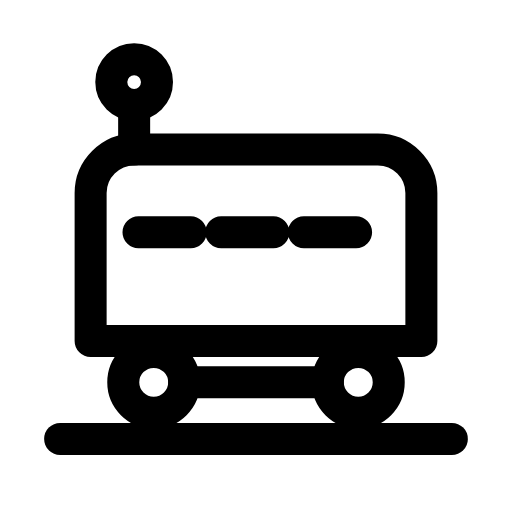
t = 0.00 s
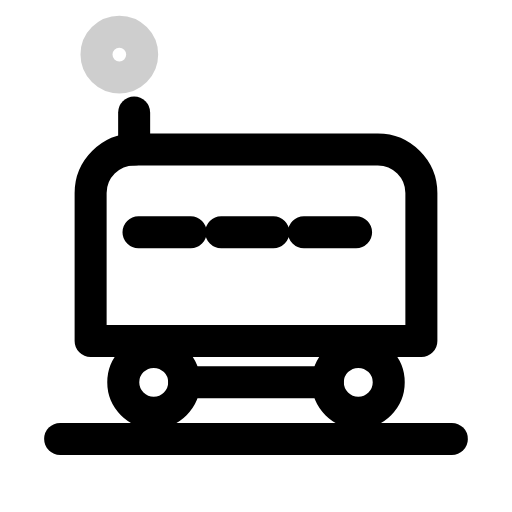
t = 0.32 s
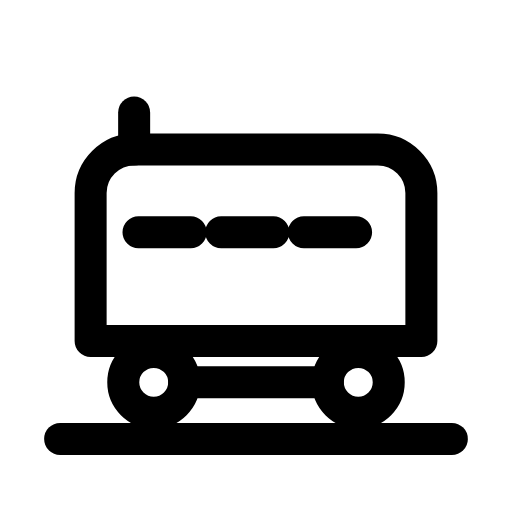
t = 0.61 s
t = 0.93 s: frame unchanged from t = 0.61 s, image omitted
t = 1.25 s: frame unchanged from t = 0.61 s, image omitted
t = 1.58 s: frame unchanged from t = 0.00 s, image omitted

The animated SVG that drew these frames (rendered in a browser with its animation timeline set to each time). Animation: 2 SMIL elements (animate=1,animateTransform=1); one cycle of 1.90 s, repeats indefinitely.

<svg xmlns="http://www.w3.org/2000/svg" width="24" height="24" viewBox="0 0 24 24" fill="none"><g transform="translate(-0.24 -0.234) scale(1.02)"><path stroke="currentColor" stroke-width="1.471" stroke-linecap="round" stroke-linejoin="round" fill="none" d="M4.4 15.9L4.4 9.1C4.4 8 5.3 7.1 6.4 7.1L17.6 7.1C18.7 7.1 19.6 8 19.6 9.1L19.6 15.9L4.4 15.9Z"></path><path stroke="currentColor" stroke-width="1.471" stroke-linecap="round" stroke-linejoin="round" fill="none" d="M6.6 10.9L9 10.9M10.4 10.9L12.8 10.9M14.2 10.9L16.6 10.9"></path><path stroke="currentColor" stroke-width="1.471" stroke-linecap="round" stroke-linejoin="round" fill="none" d="M6.4 7.1L6.4 5.4"></path><circle stroke="currentColor" stroke-width="1.471" stroke-linecap="round" stroke-linejoin="round" fill="none" cx="7.3" cy="17.8" r="1.4"></circle><circle stroke="currentColor" stroke-width="1.471" stroke-linecap="round" stroke-linejoin="round" fill="none" cx="16.7" cy="17.8" r="1.4"></circle><path stroke="currentColor" stroke-width="1.471" stroke-linecap="round" stroke-linejoin="round" fill="none" d="M8.7 17.8L15.3 17.8"></path><line stroke="currentColor" stroke-width="1.471" stroke-linecap="round" stroke-linejoin="round" fill="none" x1="3" y1="20.4" x2="21" y2="20.4"></line><circle stroke="currentColor" stroke-width="1.471" stroke-linecap="round" stroke-linejoin="round" fill="none" cx="6.4" cy="4" r="1.05"><animateTransform attributeName="transform" type="translate" values="0 0;0 0;-0.7 -1.3;-1.1 -2;-1.1 -2;-1.1 -2;-1.1 -2;-0.7 -1.3;0 0;0 0;0 0" keyTimes="0;0.1125;0.225;0.279;0.45;0.6;0.714;0.75;0.825;0.9;1" dur="1.9s" repeatCount="indefinite" calcMode="spline" keySplines="0.16 1 0.3 1;0.16 1 0.3 1;0.16 1 0.3 1;0.16 1 0.3 1;0.16 1 0.3 1;0.16 1 0.3 1;0.16 1 0.3 1;0.16 1 0.3 1;0.16 1 0.3 1;0.16 1 0.3 1"/><animate attributeName="opacity" values="1;1;0;0;0;0;1;1;1" keyTimes="0;0.135;0.279;0.45;0.6;0.714;0.81;0.9;1" dur="1.9s" repeatCount="indefinite" calcMode="spline" keySplines="0.16 1 0.3 1;0.16 1 0.3 1;0.16 1 0.3 1;0.16 1 0.3 1;0.16 1 0.3 1;0.16 1 0.3 1;0.16 1 0.3 1;0.16 1 0.3 1"/></circle></g></svg>
